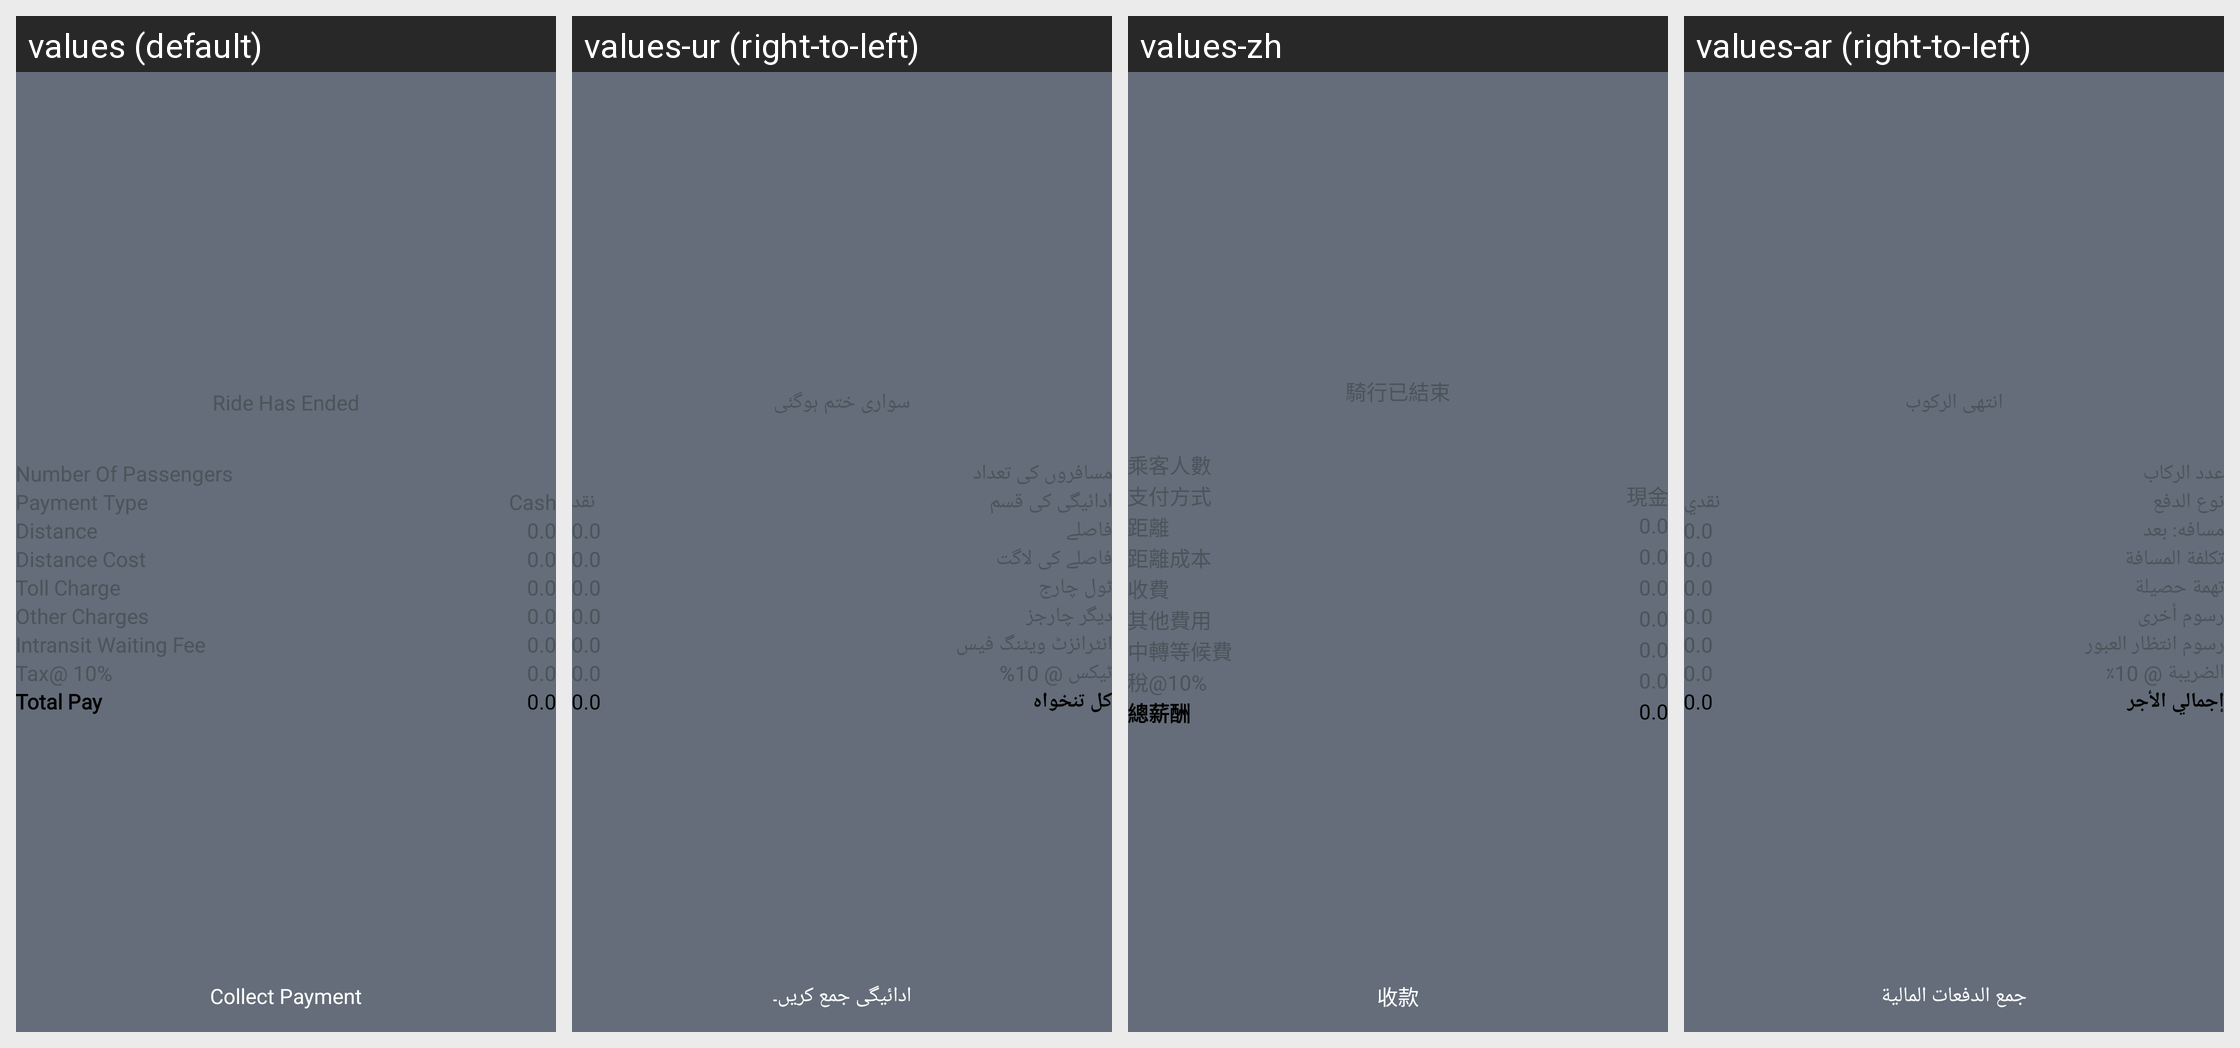

Here is an Android app screen in its default locale and in the app's own translations. Write out the translated-string differences for the strings that appear on this screen.
Android screen res/layout/activity_end_trip.xml rendered under 4 locales, left to right: values (default), values-ur (right-to-left), values-zh, values-ar (right-to-left). Device: Nexus 5 (rendered at 1080×1920; each locale shown at half size, 540×960, under a caption strip naming it); theme Theme.TaxiDriver.
Other locales in the repository, not shown: values-fr.
Strings drawn on this screen, with the default value and each locale's value (text and hints the layout hard-codes, and strings that could not be matched under every locale, appear in the picture but are not listed):

ride_has_ended
  values: Ride Has Ended
  values-ur: سواری ختم ہوگئی
  values-zh: 騎行已結束
  values-ar: انتهى الركوب

number_of_passengers
  values: Number Of Passengers
  values-ur: مسافروں کی تعداد
  values-zh: 乘客人數
  values-ar: عدد الركاب

payment_type
  values: Payment Type
  values-ur: ادائیگی کی قسم
  values-zh: 支付方式
  values-ar: نوع الدفع

cash
  values: Cash
  values-ur: نقد
  values-zh: 現金
  values-ar: نقدي

distance
  values: Distance
  values-ur: فاصلے
  values-zh: 距離
  values-ar: مسافه: بعد

distance_cost
  values: Distance Cost
  values-ur: فاصلے کی لاگت
  values-zh: 距離成本
  values-ar: تكلفة المسافة

toll_charge
  values: Toll Charge
  values-ur: ٹول چارج
  values-zh: 收費
  values-ar: تهمة حصيلة

other_charge
  values: Other Charges
  values-ur: دیگر چارجز
  values-zh: 其他費用
  values-ar: رسوم أخرى

intransit_waiting_fee
  values: Intransit Waiting Fee
  values-ur: انٹرانزٹ ویٹنگ فیس
  values-zh: 中轉等候費
  values-ar: رسوم انتظار العبور

tax_10
  values: Tax@ 10%
  values-ur: ٹیکس @ 10%
  values-zh: 稅@10%
  values-ar: الضريبة @ 10٪

total_pay
  values: Total Pay
  values-ur: کل تنخواہ
  values-zh: 總薪酬
  values-ar: إجمالي الأجر

collect_payment
  values: Collect Payment
  values-ur: ادائیگی جمع کریں۔
  values-zh: 收款
  values-ar: جمع الدفعات المالية
